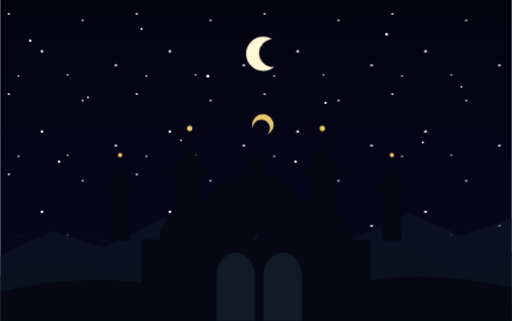
t = 0.00 s
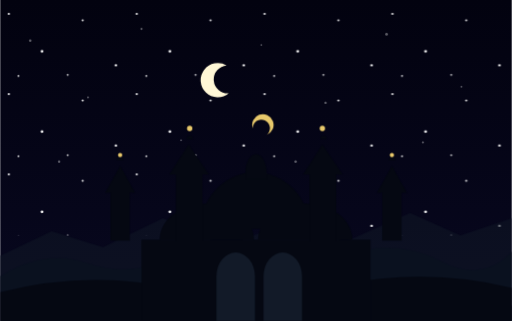
t = 4.00 s
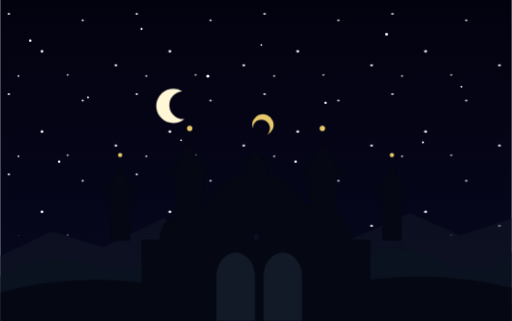
t = 7.90 s

The animated SVG that drew these frames (rendered in a browser with its animation timeline set to each time). Animation: 9 CSS @keyframes rules; frames cover the first 7.90 s, repeats indefinitely.

<svg xmlns="http://www.w3.org/2000/svg" viewBox="0 0 478 300" fill="none">
  <title>Animasi jadwal sholat: langit, awan, matahari, bulan, dan masjid</title>
  <desc>Scene siang, senja, dan malam berulang. Awan bergerak, bintang berkelip, matahari terbit dan tenggelam, bulan muncul pada malam hari, dan siluet masjid tetap di horizon.</desc>
  <defs>
    <linearGradient id="sky" x1="0" y1="0" x2="0" y2="1">
      <stop class="sky-top" offset="0%" stop-color="#02020f" />
      <stop class="sky-bottom" offset="100%" stop-color="#080820" />
    </linearGradient>
    <radialGradient id="sun-glow">
      <stop offset="0%" stop-color="#fff5c2" stop-opacity=".95" />
      <stop offset="36%" stop-color="#ffb347" stop-opacity=".48" />
      <stop offset="100%" stop-color="#ff7b32" stop-opacity="0" />
    </radialGradient>
    <radialGradient id="dusk-glow">
      <stop offset="0%" stop-color="#ff9850" stop-opacity=".52" />
      <stop offset="100%" stop-color="#e84c26" stop-opacity="0" />
    </radialGradient>
    <filter id="soft">
      <feGaussianBlur stdDeviation="1" />
    </filter>
    <filter id="celestial-glow" x="-200%" y="-200%" width="500%" height="500%">
      <feGaussianBlur stdDeviation="9" />
    </filter>
    <pattern id="star-field" width="119.5" height="75" patternUnits="userSpaceOnUse">
      <circle cx="8" cy="13" r="1" fill="#fff" />
      <circle cx="39" cy="48" r="1.25" fill="#fff" />
      <circle cx="77" cy="19" r=".9" fill="#fff" />
      <circle cx="108" cy="61" r="1.1" fill="#fff" />
      <circle cx="63" cy="70" r=".8" fill="#fff" />
      <circle cx="17" cy="71" r=".8" fill="#fff" />
    </pattern>
    <style>
      @keyframes sky-top {
        0%, 13% { stop-color: #02020f; }
        16% { stop-color: #120828; }
        19% { stop-color: #3a1a3a; }
        24% { stop-color: #1a5a9a; }
        31% { stop-color: #1060a8; }
        52% { stop-color: #0a5090; }
        68% { stop-color: #1a6aa0; }
        72% { stop-color: #c04010; }
        76% { stop-color: #902030; }
        82% { stop-color: #300a50; }
        88%, 100% { stop-color: #02020f; }
      }
      @keyframes sky-bottom {
        0%, 13% { stop-color: #080820; }
        16% { stop-color: #6b2060; }
        19% { stop-color: #e8803a; }
        24% { stop-color: #f0c060; }
        31% { stop-color: #70c0e8; }
        52% { stop-color: #50aad0; }
        68% { stop-color: #80c0e0; }
        72% { stop-color: #f07020; }
        76% { stop-color: #e05020; }
        82% { stop-color: #a03020; }
        88%, 100% { stop-color: #080820; }
      }
      @keyframes daylight {
        0%, 14% { opacity: 0; }
        20% { opacity: .42; }
        28%, 68% { opacity: .85; }
        76% { opacity: .35; }
        84%, 100% { opacity: 0; }
      }
      @keyframes night-sky {
        0%, 14% { opacity: 1; }
        21% { opacity: .3; }
        28%, 72% { opacity: 0; }
        80% { opacity: .35; }
        87%, 100% { opacity: 1; }
      }
      @keyframes twilight {
        0%, 67% { opacity: 0; }
        72% { opacity: .78; }
        77% { opacity: .52; }
        84%, 100% { opacity: 0; }
      }
      @keyframes drift {
        from { transform: translateX(0); }
        to { transform: translateX(18px); }
      }
      @keyframes twinkle {
        0%, 100% { opacity: .35; }
        50% { opacity: 1; }
      }
      @keyframes sun-path {
        0% { transform: translate(-28px, 202px); }
        50% { transform: translate(239px, 54px); }
        100% { transform: translate(506px, 202px); }
      }
      @keyframes moon-path {
        0%, 100% { transform: translate(239px, 50px); }
        20% { transform: translate(-16px, 198px); }
        76% { transform: translate(494px, 198px); }
      }
      .sky-top { animation: sky-top 120s linear infinite; }
      .sky-bottom { animation: sky-bottom 120s linear infinite; }
      .stars { opacity: 0; animation: night-sky 120s linear infinite; }
      .star { animation: twinkle 2.5s ease-in-out infinite; }
      .star:nth-of-type(3n) { animation-delay: .8s; }
      .star:nth-of-type(3n + 1) { animation-delay: 1.6s; }
      .clouds { animation: daylight 120s linear infinite; }
      .cloud {
        transform-box: fill-box;
        transform-origin: center;
        animation: drift 10s ease-in-out infinite alternate;
      }
      .cloud-1 { animation-duration: 9s; animation-delay: 0s; }
      .cloud-2 { animation-duration: 10s; animation-delay: 1s; }
      .cloud-3 { animation-duration: 11s; animation-delay: 2s; }
      .cloud-4 { animation-duration: 12s; animation-delay: 3s; }
      .cloud-5 { animation-duration: 10.5s; animation-delay: 4s; }
      .sun { animation: daylight 120s linear infinite, sun-path 120s linear infinite; }
      .moon { animation: night-sky 120s linear infinite, moon-path 120s linear infinite; }
      .sun-glow { animation: daylight 120s linear infinite, sun-path 120s linear infinite; }
      .dusk { animation: twilight 120s linear infinite; }
      @media (prefers-reduced-motion: reduce) {
        *, *::before, *::after { animation: none !important; }
        .stars { opacity: 1; }
        .clouds, .sun, .sun-glow, .dusk { opacity: 0; }
        .sun, .sun-glow { transform: translate(-28px, 202px); }
        .moon { opacity: 1; transform: translate(239px, 50px); }
      }
    </style>
  </defs>

  <rect width="478" height="300" fill="url(#sky)" />
  <rect class="stars" width="478" height="220" fill="url(#star-field)" />
  <g class="star" fill="#fff">
    <circle cx="28" cy="38" r="1.2" /><circle cx="82" cy="91" r=".9" />
    <circle cx="132" cy="27" r="1" /><circle cx="194" cy="71" r="1.4" />
    <circle cx="244" cy="42" r=".8" /><circle cx="304" cy="96" r="1.1" />
    <circle cx="361" cy="32" r="1.3" /><circle cx="431" cy="81" r=".9" />
    <circle cx="55" cy="151" r="1.1" /><circle cx="169" cy="131" r=".8" />
    <circle cx="276" cy="151" r="1.2" /><circle cx="395" cy="133" r="1" />
  </g>

  <g class="dusk">
    <ellipse cx="255" cy="230" rx="265" ry="100" fill="url(#dusk-glow)" />
  </g>
  <g class="sun-glow">
    <circle cx="0" cy="0" r="38" fill="#ffae45" opacity=".5" filter="url(#celestial-glow)" />
  </g>
  <g class="sun">
    <circle cx="0" cy="0" r="16" fill="#fff1b0" />
    <circle cx="0" cy="0" r="11" fill="#ffe06a" />
  </g>
  <g class="moon">
    <path d="M15-13.5A16 16 0 1 0 17 12.5A13 13 0 0 1 15-13.5Z" fill="#fff7d6" />
  </g>

  <g class="clouds" fill="#fff" opacity=".72" filter="url(#soft)">
    <g transform="translate(19 42) scale(.8 .69)"><g class="cloud cloud-1"><path d="M12 31c-7 0-12-5-12-12S5 7 12 7c3-9 11-7 15-2 8-11 24-5 25 5 11-5 21 1 21 10s-6 11-14 11H12Z" /></g></g>
    <g transform="translate(33 78) scale(.55 .47)"><g class="cloud cloud-2"><path d="M12 31c-7 0-12-5-12-12S5 7 12 7c3-9 11-7 15-2 8-11 24-5 25 5 11-5 21 1 21 10s-6 11-14 11H12Z" /></g></g>
    <g transform="translate(191 24) scale(1 .78)"><g class="cloud cloud-3"><path d="M12 31c-7 0-12-5-12-12S5 7 12 7c3-9 11-7 15-2 8-11 24-5 25 5 11-5 21 1 21 10s-6 11-14 11H12Z" /></g></g>
    <g transform="translate(215 66) scale(.65 .53)"><g class="cloud cloud-4"><path d="M12 31c-7 0-12-5-12-12S5 7 12 7c3-9 11-7 15-2 8-11 24-5 25 5 11-5 21 1 21 10s-6 11-14 11H12Z" /></g></g>
    <g transform="translate(325 48) scale(.7 .63)"><g class="cloud cloud-5"><path d="M12 31c-7 0-12-5-12-12S5 7 12 7c3-9 11-7 15-2 8-11 24-5 25 5 11-5 21 1 21 10s-6 11-14 11H12Z" /></g></g>
  </g>

  <path d="M0 239 48 216 96 231 152 204 210 230 271 207 322 226 383 199 430 220 478 204V300H0Z" fill="#101827" opacity=".56" />
  <path d="M0 258Q42 232 82 246T164 239Q205 229 245 245T329 236Q373 224 412 244T478 235V300H0Z" fill="#0b1220" opacity=".86" />

  <g class="mosque" fill="#050812">
    <path d="M0 273Q85 252 164 270T319 266Q399 250 478 269V300H0Z" />
    <rect x="0" y="286" width="478" height="14" />
    <rect x="132" y="224" width="214" height="76" />
    <path d="M149 224a44 34 0 0 1 88 0ZM241 224a44 34 0 0 1 88 0ZM187 214a51 53 0 0 1 102 0Z" />
    <path d="M229 162a10 18 0 1 1 20 0v5h-20Z" />
    <path d="M103 225V177h18v48ZM98 180l14-25 14 25ZM109 150a3 3 0 1 1 6 0" />
    <path d="M357 225V177h18v48ZM352 180l14-25 14 25ZM363 150a3 3 0 1 1 6 0" />
    <path d="M164 225V159h25v66ZM158 163l18-28 19 28ZM174 130a3 3 0 1 1 6 0" />
    <path d="M289 225V159h25v66ZM283 163l18-28 19 28ZM299 130a3 3 0 1 1 6 0" />
    <path d="M202 300v-42a18 22 0 0 1 36 0v42ZM246 300v-42a18 22 0 0 1 36 0v42Z" fill="#121a28" />
    <path d="M236 120a8 8 0 1 1 13 6 10 10 0 1 0-13-6Z" fill="#e7c86b" />
    <circle cx="112" cy="145" r="2" fill="#e7c86b" />
    <circle cx="366" cy="145" r="2" fill="#e7c86b" />
    <circle cx="177" cy="120" r="2.5" fill="#e7c86b" />
    <circle cx="301" cy="120" r="2.5" fill="#e7c86b" />
  </g>
</svg>
